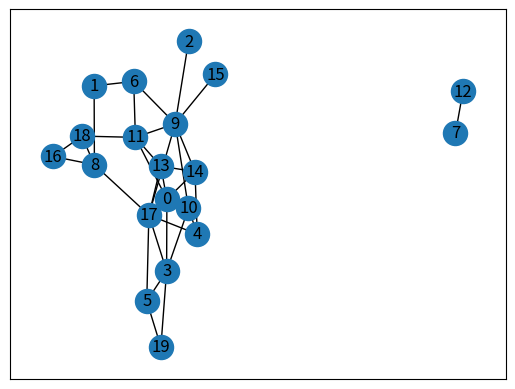

Recreate this plot in Python.
#!/usr/bin/env python
# -*- coding: UTF-8 -*-
"""
@Project ：DataScienceHW 
@File    ：baseline.py
@IDE     ：PyCharm 
@Author  ：Yaser
@Date    ：2021/10/29 20:10 
@Describe: 
"""
import random

import networkx as nx
import math
import matplotlib.pyplot as plt


def adamic_adar_index(G, ebunch=None):
    if ebunch is None:
        ebunch = nx.non_edges(G)

    def predict(u, v):
        return sum(1 / math.log(G.degree(w)) for w in nx.common_neighbors(G, u, v))

    return ((u, v, predict(u, v)) for u, v in ebunch)


# %%

def common_neighbors(G, u, v):
    if u not in G:
        raise nx.NetworkXError('u is not in the graph.')
    if v not in G:
        raise nx.NetworkXError('v is not in the graph.')

    sum = 0
    for w in G[u]:
        if w in G[v] and w not in (u, v):
            sum += 1
    return sum


# %%

def jaccard_coefficient(G, ebunch=None):
    def predict(u, v):
        union_size = len(set(G[u]) | set(G[v]))
        if union_size == 0:
            return 0
        return len(list(nx.common_neighbors(G, u, v))) / union_size

    if ebunch is None:
        ebunch = nx.non_edges(G)
    return ((u, v, predict(u, v)) for u, v in ebunch)


# %%

def resource_allocation_index(G, ebunch=None):
    def predict(u, v):
        return sum(1 / G.degree(w) for w in nx.common_neighbors(G, u, v))

    if ebunch is None:
        ebunch = nx.non_edges(G)
    return ((u, v, predict(u, v)) for u, v in ebunch)


if __name__ == '__main__':
    node_num = 20
    G = nx.Graph()  # 建立无向图
    H = nx.path_graph(node_num)  # 添加节点
    G.add_nodes_from(H)  # 添加节点
    i = 0


    def rand_edge(vi, vj, p=0.2):  # 默认概率p=0.1
        probability = random.random()  # 生成随机小数
        if probability < p:  # 如果小于p
            G.add_edge(vi, vj)  # 连接vi和vj节点


    while i < node_num:
        j = 0
        while j < i:
            rand_edge(i, j)  # 调用rand_edge()
            j += 1
        i += 1
    nx.draw_networkx(G, with_labels=True)
    plt.show()

    print(f"{20 * '='}adamic_adar_index{20 * '='}")
    for u, v, p in adamic_adar_index(G, G.edges()):
        if p > 0:
            print(u, v, "adamic_adar_index: ", p)

    print(f"{20 * '='}common_neighbors{20 * '='}")
    for i in range(node_num):
        for j in range(i + 1, node_num):
            nums = common_neighbors(G, i, j)
            if nums > 0:
                print(f"node {i} and {j} has common neighbors {nums}")

    print(f"{20 * '='}resource_allocation_index{20 * '='}")
    for u, v, p in resource_allocation_index(G, G.edges()):
        if p > 0:
            print(u, v,"resource_allocation_index: ",  p)
